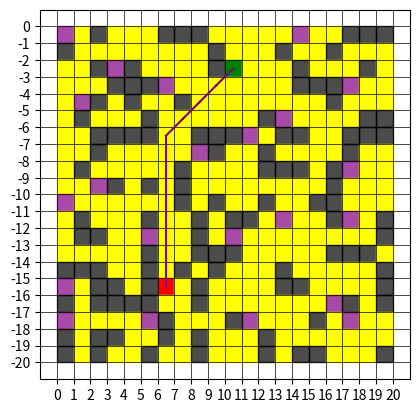

The matplotlib source for this figure:
from random import randint
import matplotlib.pyplot as plt


class CityGrid:
    """
    A class representing a grid for a city layout with towers.

    Attributes:
        n (int): Number of rows in the grid.
        m (int): Number of columns in the grid.
        tower_radius (int): The range of coverage for each tower.
        grid (list[list[int|str]]): A 2D grid representing the city layout.
        towers (list[tuple[int, int]]): List of tower coordinates.
    """

    def __init__(self, n: int, m: int, r: int, obs_coverage: float = 0.3):
        """
        Initializes a CityGrid with specified dimensions and tower coverage range.

        Args:
            n (int): Count of rows in the grid.
            m (int): Count of columns in the grid.
            r (int): The range of coverage for each tower.
            obs_coverage (float, optional): The proportion of obstructed blocks (default is 0.3).
        """
        assert n > 0, f"Count of rows need to be greater than zero"
        assert m > 0, f"Count of columns need to be greater than zero"
        assert r > 0, f"The range of coverage for each tower need to be greater than zero"

        self.n = n
        self.m = m
        self.tower_radius = r
        self.grid = [[0 for _ in range(m)] for _ in range(n)]
        self.towers = []
        self.generate_obstructions(obs_coverage)
        self.place_optimal_towers()

    def generate_obstructions(self, obs_coverage: float):
        """
        Generates obstructed blocks randomly based on the specified coverage proportion.

        Args:
            obs_coverage (float): The proportion of obstructed blocks.
        """
        count_of_obstructed_blocks = 0
        while count_of_obstructed_blocks < int(self.n * self.m * obs_coverage):
            random_n = randint(0, self.n - 1)
            random_m = randint(0, self.m - 1)
            if not self.grid[random_n][random_m]:
                self.grid[random_n][random_m] = 'X'
                count_of_obstructed_blocks += 1

    def place_tower(self, x: int, y: int, r: int):
        """
        Places a tower at the specified coordinates.

        Args:
            x (int): The row coordinate.
            y (int): The column coordinate.
            r (int): The range of coverage for the tower.
        """
        if self.grid[x][y] not in ['|', 'X']:
            self.grid[x][y] = '|'
            self.towers.append((x, y))
            print(f"Tower placed on ({x}, {y})")
            for i in range(max(0, x - r), min(self.n, x + r + 1)):
                for j in range(max(0, y - r), min(self.m, y + r + 1)):
                    if self.grid[i][j] == 0:
                        self.grid[i][j] = '#'
        else:
            print(f"This block occupied by {self.grid[x][y]!r}")

    def place_optimal_towers(self):
        """Places towers optimally to cover all available blocks."""
        uncovered_blocks = self.get_uncovered_blocks()
        while uncovered_blocks:
            best_tower_position = None
            best_coverage = 0
            for i in range(self.n):
                for j in range(self.m):
                    if self.grid[i][j] in ['#', 0]:
                        coverage = self.get_coverage(i, j, self.tower_radius)
                        if coverage > best_coverage:
                            best_tower_position = (i, j)
                            best_coverage = coverage
            if best_tower_position is not None:
                self.place_tower(best_tower_position[0], best_tower_position[1], self.tower_radius)
                self.display_info()
                uncovered_blocks = self.get_uncovered_blocks()

    def get_uncovered_blocks(self) -> list[tuple[int, int]]:
        """
        Returns a list of coordinates for uncovered blocks.

        Returns:
            list[tuple[int, int]]: List of coordinates for uncovered blocks.
        """
        uncovered_blocks = []
        for i in range(self.n):
            for j in range(self.m):
                if self.grid[i][j] == 0:
                    uncovered_blocks.append((i, j))
        return uncovered_blocks

    def get_coverage(self, x: int, y: int, R: int):
        """
        Calculates the coverage of a tower at specified coordinates.

        Args:
            x (int): The row coordinate.
            y (int): The column coordinate.
            R (int): The range of coverage for the tower.

        Returns:
            int: The coverage count.
        """
        coverage = 0
        for i in range(max(0, x - R), min(self.n, x + R + 1)):
            for j in range(max(0, y - R), min(self.m, y + R + 1)):
                if self.grid[i][j] == 0:
                    coverage += 1
        return coverage

    def find_path(self, start: tuple[int, int], end: tuple[int, int]) -> list[tuple[int, int]] | None:
        """
        Finds a path between two towers with A*(A-star)

        Args:
            start (tuple[int, int]): The coordinates of the starting tower.
            end (tuple[int, int]): The coordinates of the ending tower.

        Returns:
            list[tuple[int, int]]: List of coordinates representing the path.
        """
        open_list = [(0, start, [])]
        closed_list = set()

        while open_list:
            _, (x, y), path = min(open_list)
            open_list.remove((_, (x, y), path))

            if (x, y) == end:
                return path + [(x, y)]

            if (x, y) in closed_list:
                continue

            closed_list.add((x, y))

            for i in range(max(0, x - 1), min(self.n, x + 2)):
                for j in range(max(0, y - 1), min(self.m, y + 2)):
                    if (i != x or j != y) and self.grid[i][j] in ['#', '|']:
                        open_list.append(
                            (len(path) + 1 + abs(i - end[0]) + abs(j - end[1]), (i, j), path + [(x, y)]))

        return None

    def build_path_on_grid(self, ttt_path: list[tuple[int, int]]):
        """
        Marks the tower to tower path on the grid.

        Args:
            ttt_path (list[tuple[int, int]]): List of coordinates representing the tower to tower path.
        """
        for cord in ttt_path[1:-1]:
            self.grid[cord[0]][cord[1]] = "*"
        else:
            self.grid[ttt_path[0][0]][ttt_path[0][1]] = "B"
            self.grid[ttt_path[-1][0]][ttt_path[-1][1]] = "E"

    def display_info(self):
        """Displays information about the current CityGrid."""
        print("Displaying current CityGrid")
        print(f"Count of towers - {len(self.towers)}")
        print(f"Towers placed on: {self.towers}")
        print(f"Grid {self.n} * {self.m}")
        self.display_grid()

    def display_grid(self):
        """Displays the grid."""
        for row in self.grid:
            print(' '.join(map(str, row)))
        print()

    def plot_grid(self, path: list[tuple[int, int]] | None = None):
        """
        Plots the grid with optional path.

        Args:
            path (list[tuple[int, int]], optional): List of coordinates representing the path (default is None).
        """
        if path is None:
            path = []
        fig, ax = plt.subplots()
        for i in range(self.n):
            for j in range(self.m):
                if self.grid[i][j] == 'X':
                    ax.add_patch(plt.Rectangle((j, -i - 1), 1, 1, color='black', alpha=0.7))
                elif self.grid[i][j] in ['#', '*']:
                    ax.add_patch(plt.Rectangle((j, -i - 1), 1, 1, color='yellow'))
                elif self.grid[i][j] == '|':
                    ax.add_patch(plt.Rectangle((j, -i - 1), 1, 1, color='purple', alpha=0.7))
                elif self.grid[i][j] == 'B':
                    ax.add_patch(plt.Rectangle((j, -i - 1), 1, 1, color='green'))
                elif self.grid[i][j] == 'E':
                    ax.add_patch(plt.Rectangle((j, -i - 1), 1, 1, color='red'))

        for i in range(len(path) - 1):
            x1, y1 = path[i]
            x2, y2 = path[i + 1]
            plt.plot([y1 + 0.5, y2 + 0.5], [-x1 - 1 + 0.5, -x2 - 1 + 0.5], color='purple')
        ax.set_aspect('equal', 'box')
        ax.autoscale_view()
        ax.set_xticks(range(self.m + 1))
        ax.set_yticks(range(-self.n, 1))
        ax.grid(True, color='black', linewidth=0.5)
        plt.show()


city = CityGrid(20, 20, r=2)
city.display_info()
path = None
if len(city.towers) > 1:
    path = city.find_path(city.towers[0], city.towers[-1])
    if path is not None:
        city.build_path_on_grid(path)
        print(f"Displaying path between {city.towers[0]} and {city.towers[-1]}:")
        city.display_grid()
    else:
        print("Path not found")
else:
    print("Only one tower placed")

city.plot_grid(path=path)
